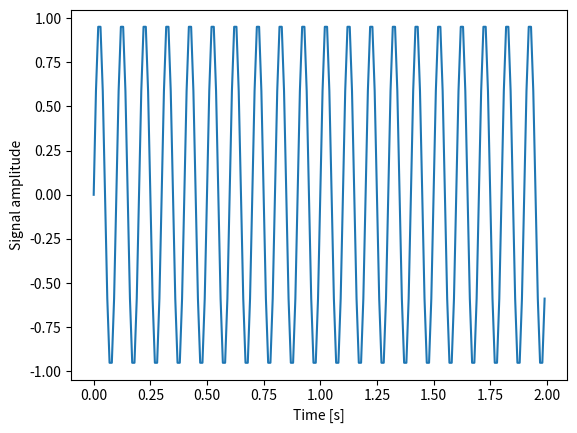

Reproduce this figure in Python.


"""
plot sin wave
https://www.oreilly.com/library/view/elegant-scipy/9781491922927/ch04.html

"""

# Make plots appear inline, set custom plotting style
#matplotlib inline
import matplotlib.pyplot as plt
#plt.style.use('style/elegant.mplstyle')
import numpy as np 
f = 10  # Frequency, in cycles per second, or Hertz
f_s = 100  # Sampling rate, or number of measurements per second

t = np.linspace(0, 2, 2 * f_s, endpoint=False)
x = np.sin(f * 2 * np.pi * t)

fig, ax = plt.subplots()
ax.plot(t, x)
ax.set_xlabel('Time [s]')
ax.set_ylabel('Signal amplitude')
#plt.subplot(2,1,1)
plt.show()




